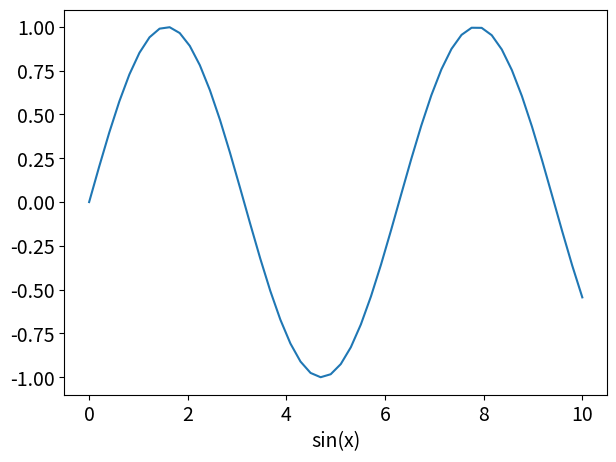

The matplotlib source for this figure:
'''
Lesson 7 ex Q2: Consistent plotting
'''

import matplotlib.pyplot as plt
import matplotlib
import numpy as np

def plot_decorator(function):
    def wrapper(*args, **kwargs):
        fontsize = 14
        matplotlib.rcParams['font.size'] = fontsize
        matplotlib.rcParams['axes.labelsize'] = fontsize
        matplotlib.rcParams['xtick.labelsize'] = fontsize
        matplotlib.rcParams['ytick.labelsize'] = fontsize
        matplotlib.rcParams['legend.fontsize'] = fontsize
        matplotlib.rcParams['legend.fancybox'] = False
        matplotlib.rcParams["legend.frameon"] = False
        matplotlib.rcParams["savefig.facecolor"] = '#ffffff'
        matplotlib.rcParams["axes.titlesize"] = fontsize
        
        plt.figure(figsize=(7,5))
        output = function(*args, **kwargs)
        #plt.savefig('plot.pdf')
        plt.show()

        return output  
    return wrapper

@plot_decorator
def plot(x, y):
    plt.plot(x, y)
    plt.xlabel('x')
    plt.xlabel('sin(x)')

x = np.linspace(0, 10)
y = np.sin(x)
plot(x, y) 
